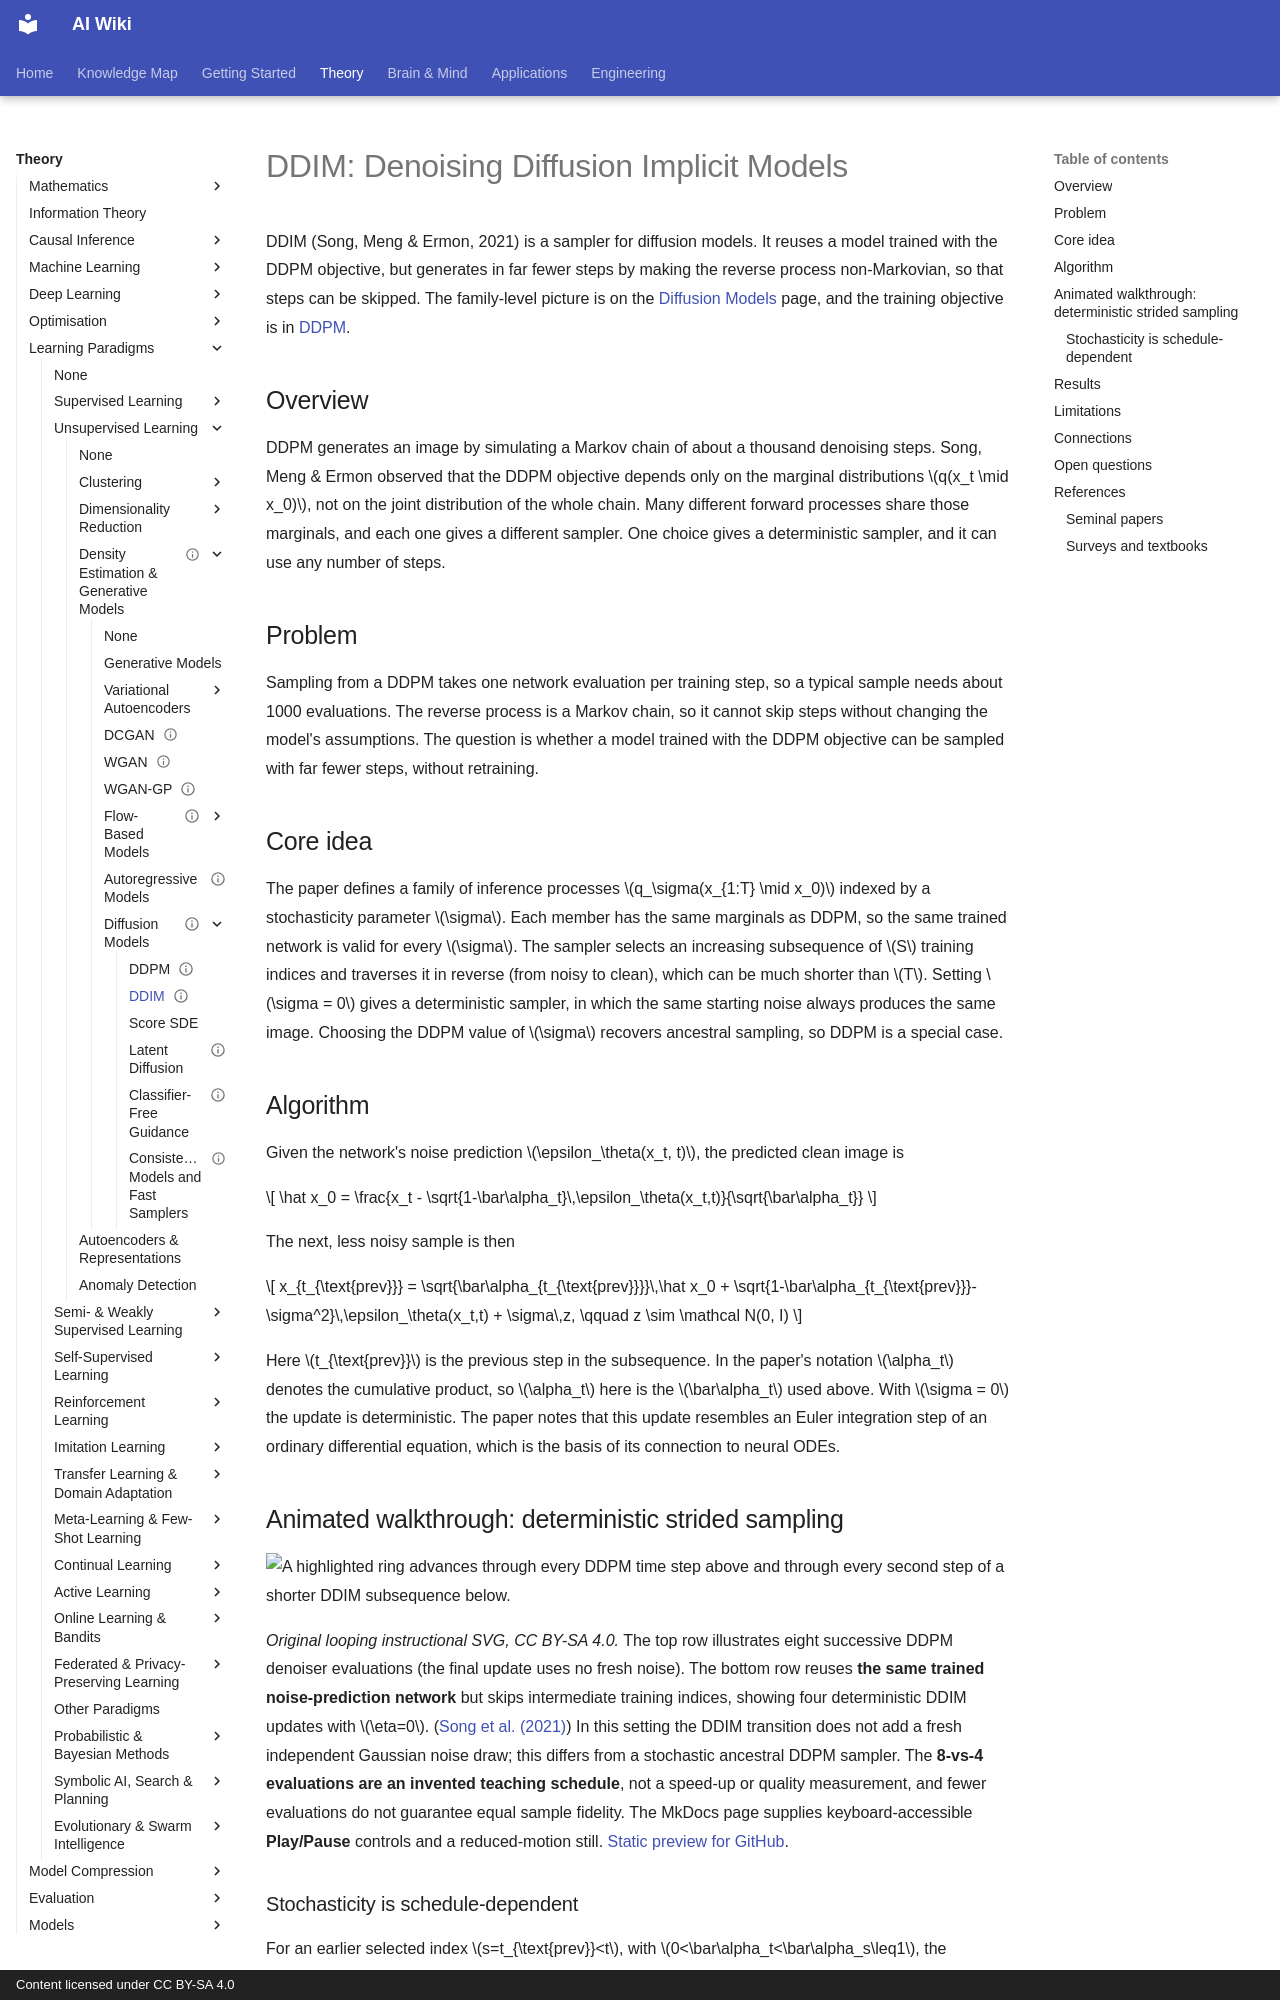

repository: zi-yue-1129/ai-wiki · page: theory/paradigms/unsupervised/density-and-generative-models/diffusion/ddim/index.html · generator: mkdocs · copyright: Content licensed under CC BY-SA 4.0

---
status: complete
last_reviewed: 2026-10-28
related:
  - theory/models/cnn
tags:
  - diffusion models
  - sampling
aliases:
  - 去噪擴散隱式模型
  - DDIM
  - Denoising diffusion implicit models
---

# DDIM: Denoising Diffusion Implicit Models

DDIM (Song, Meng & Ermon, 2021) is a sampler for diffusion models. It reuses a model trained with the DDPM objective, but generates in far fewer steps by making the reverse process non-Markovian, so that steps can be skipped. The family-level picture is on the [Diffusion Models](index.md) page, and the training objective is in [DDPM](ddpm.md).

## Overview

DDPM generates an image by simulating a Markov chain of about a thousand denoising steps. Song, Meng & Ermon observed that the DDPM objective depends only on the marginal distributions \(q(x_t \mid x_0)\), not on the joint distribution of the whole chain. Many different forward processes share those marginals, and each one gives a different sampler. One choice gives a deterministic sampler, and it can use any number of steps.

## Problem

Sampling from a DDPM takes one network evaluation per training step, so a typical sample needs about 1000 evaluations. The reverse process is a Markov chain, so it cannot skip steps without changing the model's assumptions. The question is whether a model trained with the DDPM objective can be sampled with far fewer steps, without retraining.

## Core idea

The paper defines a family of inference processes \(q_\sigma(x_{1:T} \mid x_0)\) indexed by a stochasticity parameter \(\sigma\). Each member has the same marginals as DDPM, so the same trained network is valid for every \(\sigma\). The sampler selects an increasing subsequence of \(S\) training indices and traverses it in reverse (from noisy to clean), which can be much shorter than \(T\). Setting \(\sigma = 0\) gives a deterministic sampler, in which the same starting noise always produces the same image. Choosing the DDPM value of \(\sigma\) recovers ancestral sampling, so DDPM is a special case.

## Algorithm

Given the network's noise prediction \(\epsilon_\theta(x_t, t)\), the predicted clean image is

\[
\hat x_0 = \frac{x_t - \sqrt{1-\bar\alpha_t}\,\epsilon_\theta(x_t,t)}{\sqrt{\bar\alpha_t}}
\]

The next, less noisy sample is then

\[
x_{t_{\text{prev}}} = \sqrt{\bar\alpha_{t_{\text{prev}}}}\,\hat x_0 + \sqrt{1-\bar\alpha_{t_{\text{prev}}}-\sigma^2}\,\epsilon_\theta(x_t,t) + \sigma\,z, \qquad z \sim \mathcal N(0, I)
\]

Here \(t_{\text{prev}}\) is the previous step in the subsequence. In the paper's notation \(\alpha_t\) denotes the cumulative product, so \(\alpha_t\) here is the \(\bar\alpha_t\) used above. With \(\sigma = 0\) the update is deterministic. The paper notes that this update resembles an Euler integration step of an ordinary differential equation, which is the basis of its connection to neural ODEs.
